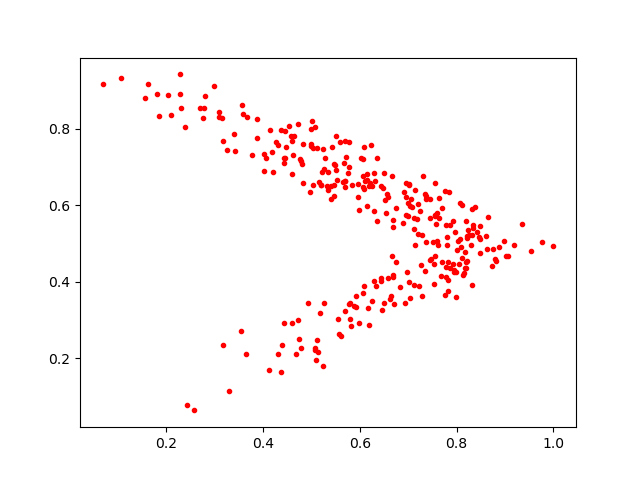

Source data for this figure (header and first rows):
0.3424806, 0.7415417
0.6495, 0.3451
0.5414, 0.6494
0.298, 0.912
0.6964, 0.6593
0.6689, 0.5617
0.6253, 0.6494
0.6687, 0.4184
0.5245, 0.1799
0.6947, 0.5747
0.3179, 0.7666
0.7553, 0.5722
0.5, 0.7549
0.8486, 0.4744
0.6217, 0.6585
0.7756, 0.365
0.3565, 0.8613
0.5687, 0.7677
0.5913, 0.3351
0.7756, 0.6373
0.7281, 0.3631
0.5025, 0.7488
0.2398, 0.8044
0.3084, 0.8294
0.7635, 0.6186
0.7115, 0.3917
0.5875, 0.3363
0.7965, 0.5306
0.78, 0.4961
0.5807, 0.3016
0.6348, 0.7244
0.5464, 0.6517
0.5335, 0.6405
0.8206, 0.5143
0.5782, 0.7648
0.4799, 0.7069
0.4463, 0.794
0.6154, 0.6805
0.5554, 0.3034
0.8094, 0.4906
0.7197, 0.526
0.7001, 0.6067
0.4617, 0.7309
0.5066, 0.8056
0.5919, 0.3626
0.5329, 0.6516
0.4014, 0.7333
0.8045, 0.4452
0.8465, 0.5162
0.6086, 0.6415
0.7117, 0.5665
0.8003, 0.4831
0.4786, 0.7148
0.4428, 0.7095
0.2311, 0.8535
0.8971, 0.5077
0.2807, 0.8848
0.6437, 0.6498
0.7084, 0.5964
0.6344, 0.3882
0.8602, 0.5186
... 249 more rows
